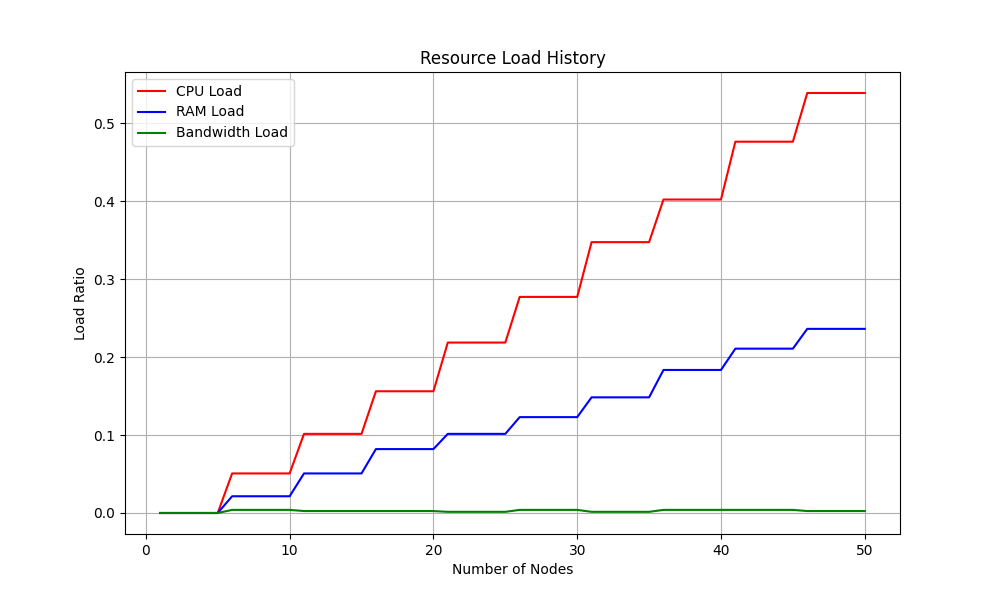

The file beside this chart, header and first rows:
nodes, cpu_load, ram_load, bw_load
1, 0.0, 0.0, 0.0
2, 0.0, 0.0, 0.0
3, 0.0, 0.0, 0.0
4, 0.0, 0.0, 0.0
5, 0.0, 0.0, 0.0
6, 0.05078, 0.02148, 0.004
7, 0.05078, 0.02148, 0.004
8, 0.05078, 0.02148, 0.004
9, 0.05078, 0.02148, 0.004
10, 0.05078, 0.02148, 0.004
11, 0.1016, 0.05078, 0.0025
12, 0.1016, 0.05078, 0.0025
13, 0.1016, 0.05078, 0.0025
14, 0.1016, 0.05078, 0.0025
15, 0.1016, 0.05078, 0.0025
16, 0.1562, 0.08203, 0.0025
17, 0.1562, 0.08203, 0.0025
18, 0.1562, 0.08203, 0.0025
19, 0.1562, 0.08203, 0.0025
20, 0.1562, 0.08203, 0.0025
21, 0.2188, 0.1016, 0.0015
22, 0.2188, 0.1016, 0.0015
23, 0.2188, 0.1016, 0.0015
24, 0.2188, 0.1016, 0.0015
25, 0.2188, 0.1016, 0.0015
26, 0.2773, 0.123, 0.004
27, 0.2773, 0.123, 0.004
28, 0.2773, 0.123, 0.004
29, 0.2773, 0.123, 0.004
30, 0.2773, 0.123, 0.004
31, 0.3477, 0.1484, 0.0015
32, 0.3477, 0.1484, 0.0015
33, 0.3477, 0.1484, 0.0015
34, 0.3477, 0.1484, 0.0015
35, 0.3477, 0.1484, 0.0015
36, 0.4023, 0.1836, 0.004
37, 0.4023, 0.1836, 0.004
38, 0.4023, 0.1836, 0.004
39, 0.4023, 0.1836, 0.004
40, 0.4023, 0.1836, 0.004
41, 0.4766, 0.2109, 0.004
42, 0.4766, 0.2109, 0.004
43, 0.4766, 0.2109, 0.004
44, 0.4766, 0.2109, 0.004
45, 0.4766, 0.2109, 0.004
46, 0.5391, 0.2363, 0.0025
47, 0.5391, 0.2363, 0.0025
48, 0.5391, 0.2363, 0.0025
49, 0.5391, 0.2363, 0.0025
50, 0.5391, 0.2363, 0.0025
